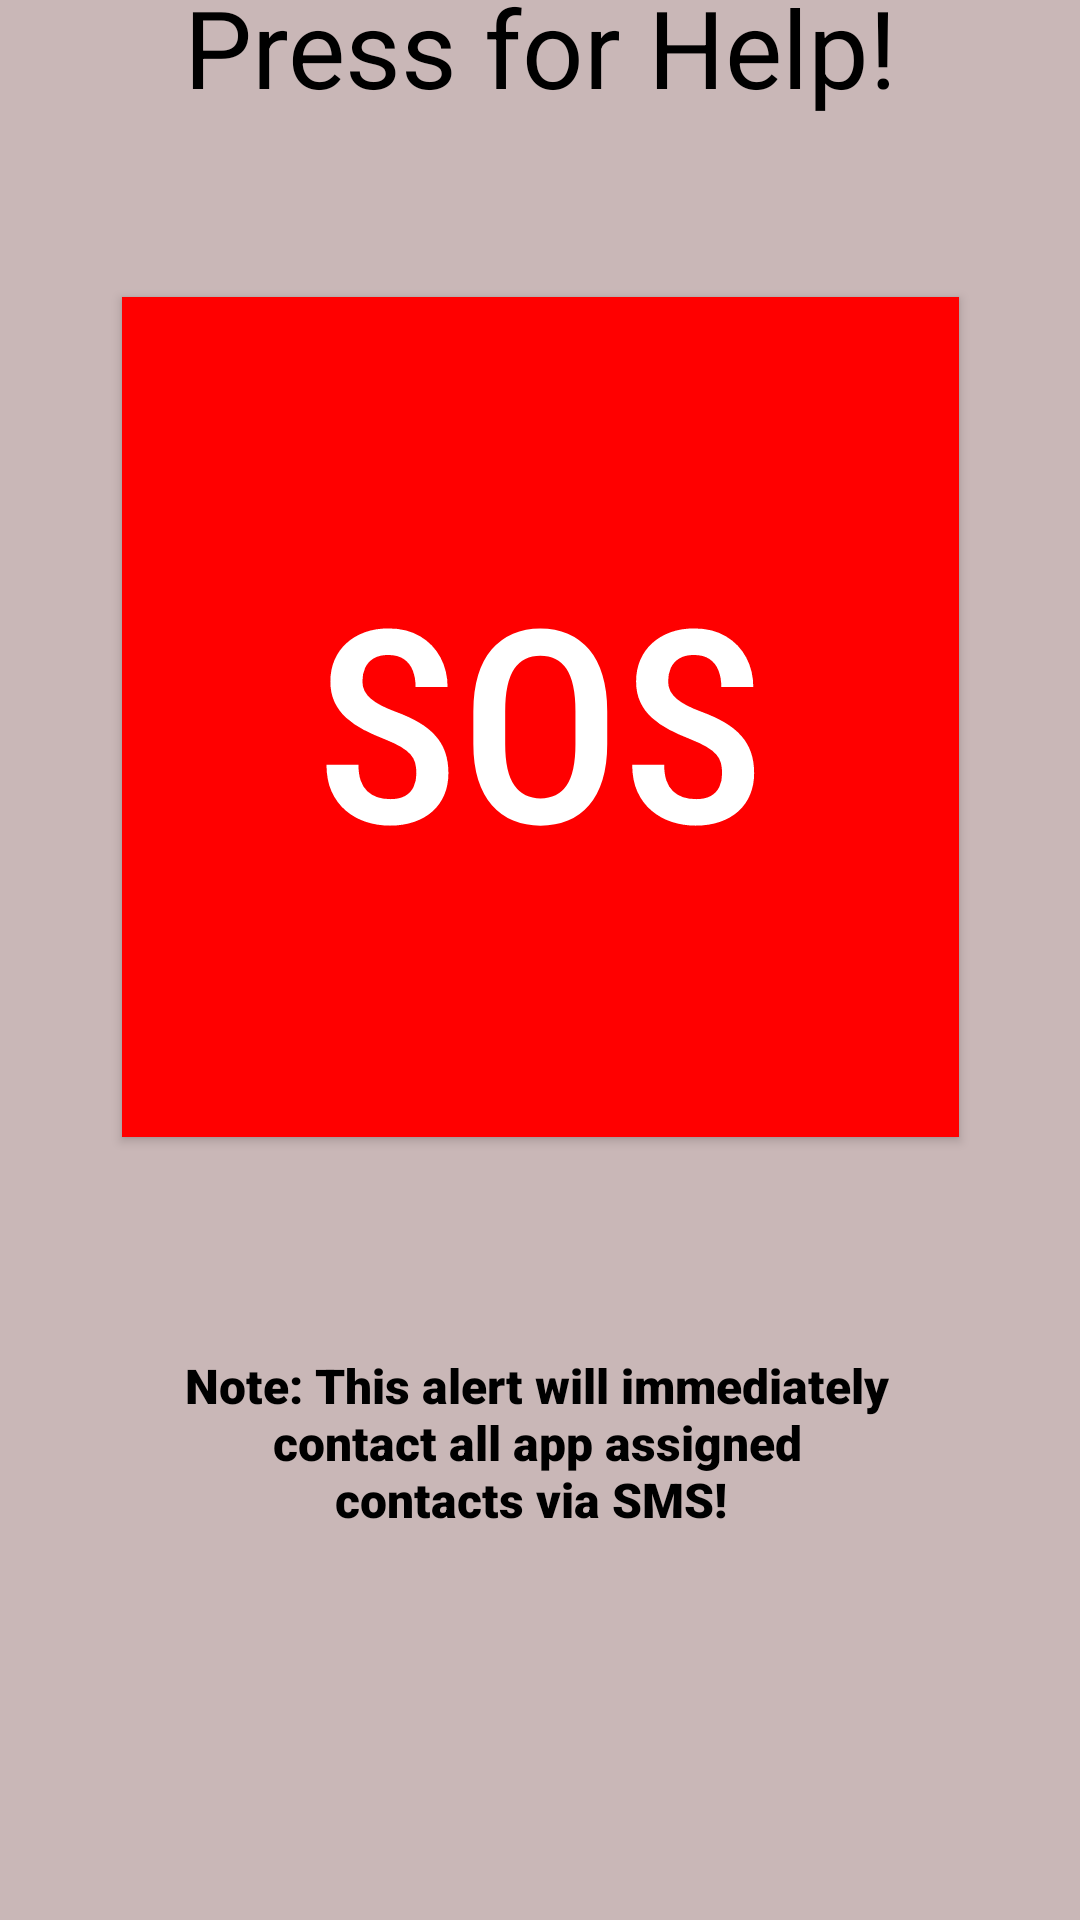

The Android layout XML behind this screen, and the referenced resources:
<!-- AndroidManifest.xml: application theme Theme.CellSecurityCare -->
<!-- res/layout/activity_sos.xml -->
<?xml version="1.0" encoding="utf-8"?>
<androidx.constraintlayout.widget.ConstraintLayout xmlns:android="http://schemas.android.com/apk/res/android"
    xmlns:app="http://schemas.android.com/apk/res-auto"
    xmlns:tools="http://schemas.android.com/tools"
    android:layout_width="match_parent"
    android:layout_height="match_parent"
    android:background="#C9B7B7"
    tools:context=".MainActivity">

    <Button
        android:id="@+id/SOS_Button"
        style="@style/Widget.AppCompat.Button"
        android:layout_width="279dp"
        android:layout_height="280dp"
        android:layout_marginBottom="72dp"
        android:background="#FF0000"
        android:fontFamily="sans-serif-condensed-medium"
        android:text="SOS"
        android:textColor="#FFFFFF"
        android:textSize="90sp"
        app:layout_constraintBottom_toTopOf="@+id/noteText"
        app:layout_constraintEnd_toEndOf="parent"
        app:layout_constraintStart_toStartOf="parent" />

    <TextView
        android:id="@+id/instructionText"
        android:layout_width="291dp"
        android:layout_height="60dp"
        android:layout_marginBottom="48dp"

        android:gravity="center_horizontal"
        android:text="Press for Help!"
        android:textColor="#000000"
        android:textSize="36sp"
        app:layout_constraintBottom_toTopOf="@+id/SOS_Button"
        app:layout_constraintEnd_toEndOf="parent"
        app:layout_constraintStart_toStartOf="parent" />

    <TextView
        android:id="@+id/noteText"
        android:layout_width="239dp"
        android:layout_height="65dp"
        android:layout_marginBottom="124dp"
        android:fontFamily="sans-serif-black"
        android:gravity="center_horizontal"
        android:text="Note: This alert will immediately contact all app assigned contacts via SMS! "
        android:textColor="#000000"
        android:textSize="16sp"
        app:layout_constraintBottom_toBottomOf="parent"
        app:layout_constraintEnd_toEndOf="parent"
        app:layout_constraintHorizontal_bias="0.494"
        app:layout_constraintStart_toStartOf="parent" />

    <androidx.appcompat.widget.Toolbar
        android:id="@+id/toolbar"
        android:layout_width="0dp"
        android:layout_height="61dp"
        android:background="#FF0000"
        android:minHeight="?attr/actionBarSize"
        android:theme="@style/ThemeOverlay.AppCompat.Dark.ActionBar"
        app:layout_constraintBottom_toTopOf="@+id/instructionText"
        app:layout_constraintEnd_toEndOf="parent"
        app:layout_constraintHorizontal_bias="0.0"
        app:layout_constraintStart_toStartOf="parent"
        app:layout_constraintTop_toTopOf="parent"
        app:layout_constraintVertical_bias="0.0"
        app:popupTheme="@style/ThemeOverlay.AppCompat.Light" />

</androidx.constraintlayout.widget.ConstraintLayout>
<!-- resources referenced by this layout -->
<resources>
  <style name="Theme.CellSecurityCare" parent="Theme.MaterialComponents.DayNight.NoActionBar">
          
          <item name="colorPrimary">@color/purple_500</item>
          <item name="colorPrimaryVariant">@color/purple_700</item>
          <item name="colorOnPrimary">@color/white</item>
          
          <item name="colorSecondary">@color/teal_200</item>
          <item name="colorSecondaryVariant">@color/teal_700</item>
          <item name="colorOnSecondary">@color/black</item>
          
          <item name="android:statusBarColor">?attr/colorPrimaryVariant</item>
          <item name="fontFamily">serif</item>
  
          <item name="android:windowDisablePreview">true</item>
  
          
      </style>
  <color name="purple_500">#FF6200EE</color>
  <color name="purple_700">#FF3700B3</color>
  <color name="white">#FFFFFFFF</color>
  <color name="teal_200">#FF03DAC5</color>
  <color name="teal_700">#FF018786</color>
  <color name="black">#FF000000</color>
</resources>
